Image classification data set "MangoVarientAnalyzer" (ShivamVPatil/MangoVarientAnalyzer on GitHub). Class labels (10): healthy Badami mango, healthy Totapuri mango, partially ripe Totapuri mango, raw Badami mango, raw Totapuri mango, rotten Badami mango, rotten Neelam mango, rotten Totapuri mango, unripe Badami mango, unripe Totapuri mango.

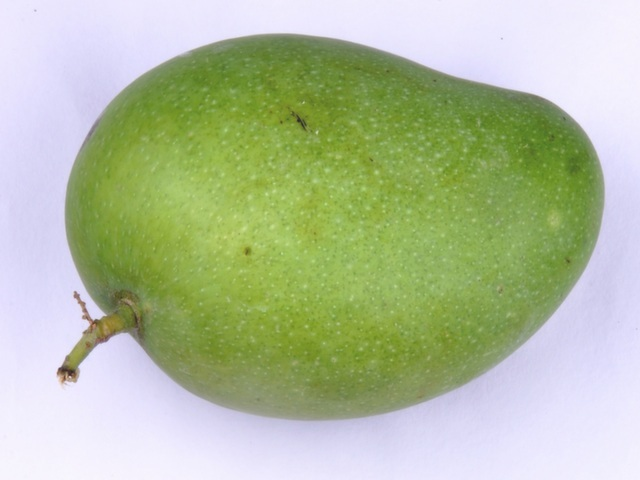
Label: unripe Badami mango

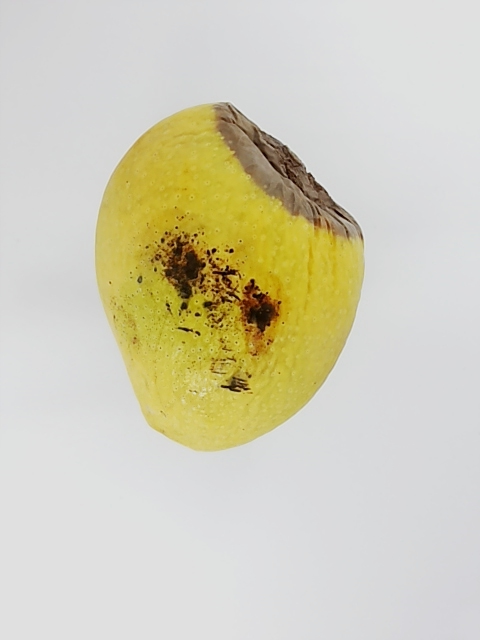
Label: rotten Badami mango

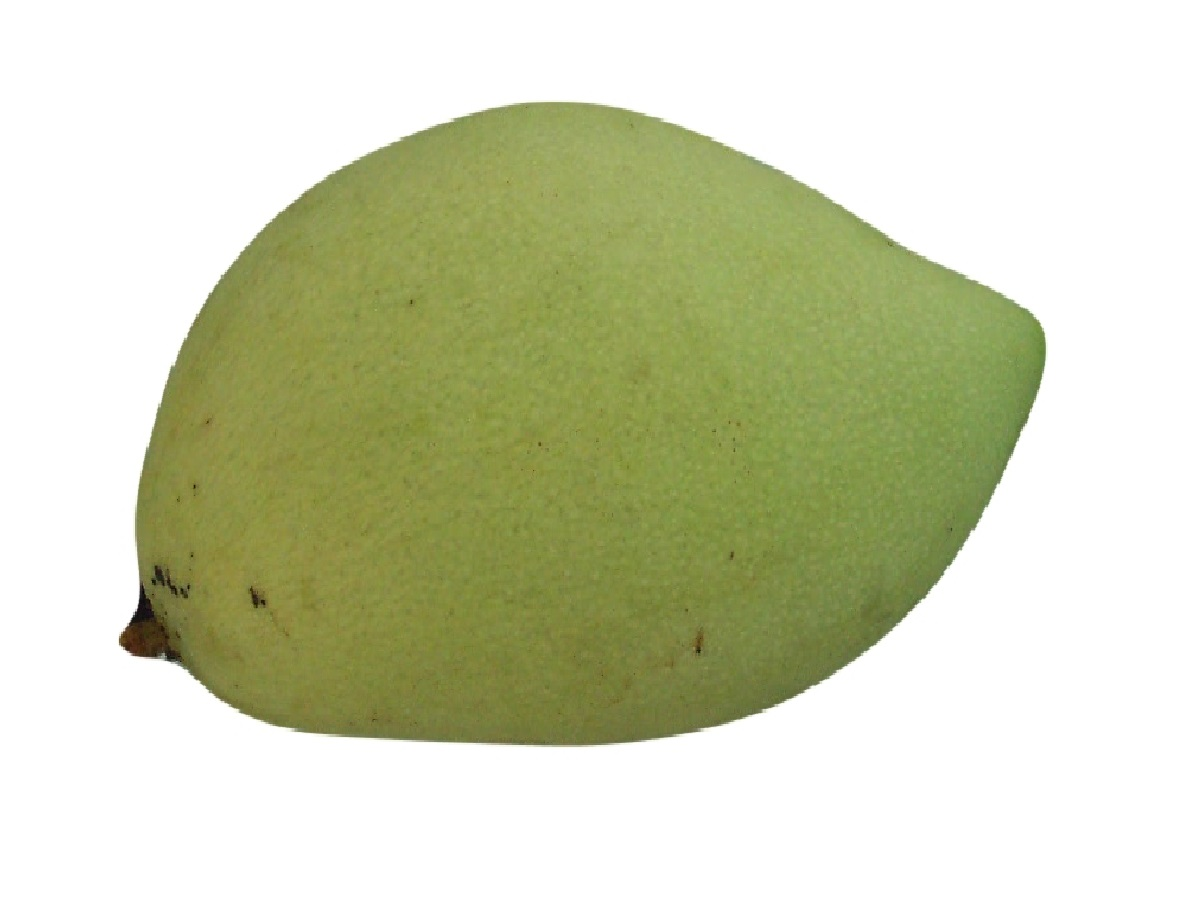
Label: raw Badami mango

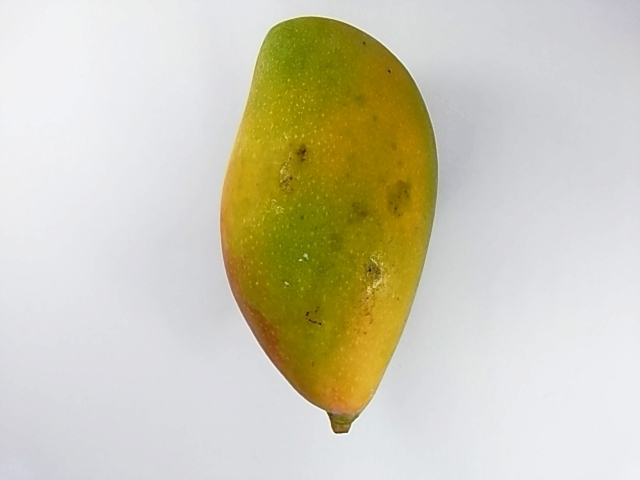
Label: unripe Totapuri mango

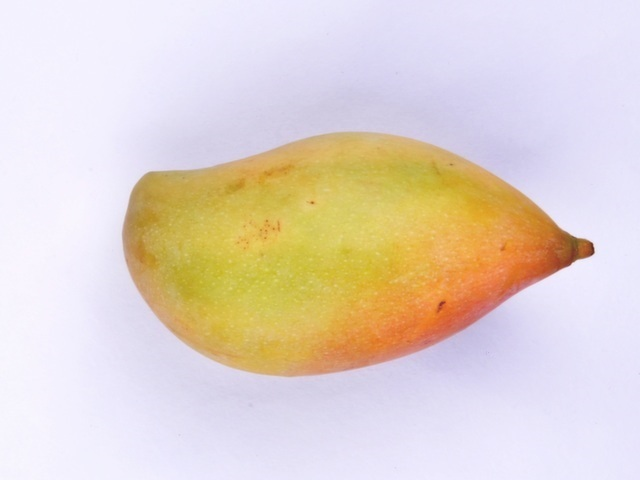
Label: healthy Totapuri mango

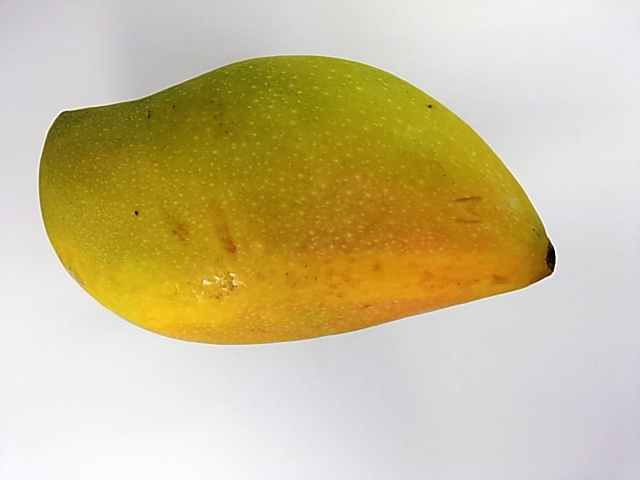
Label: unripe Totapuri mango
